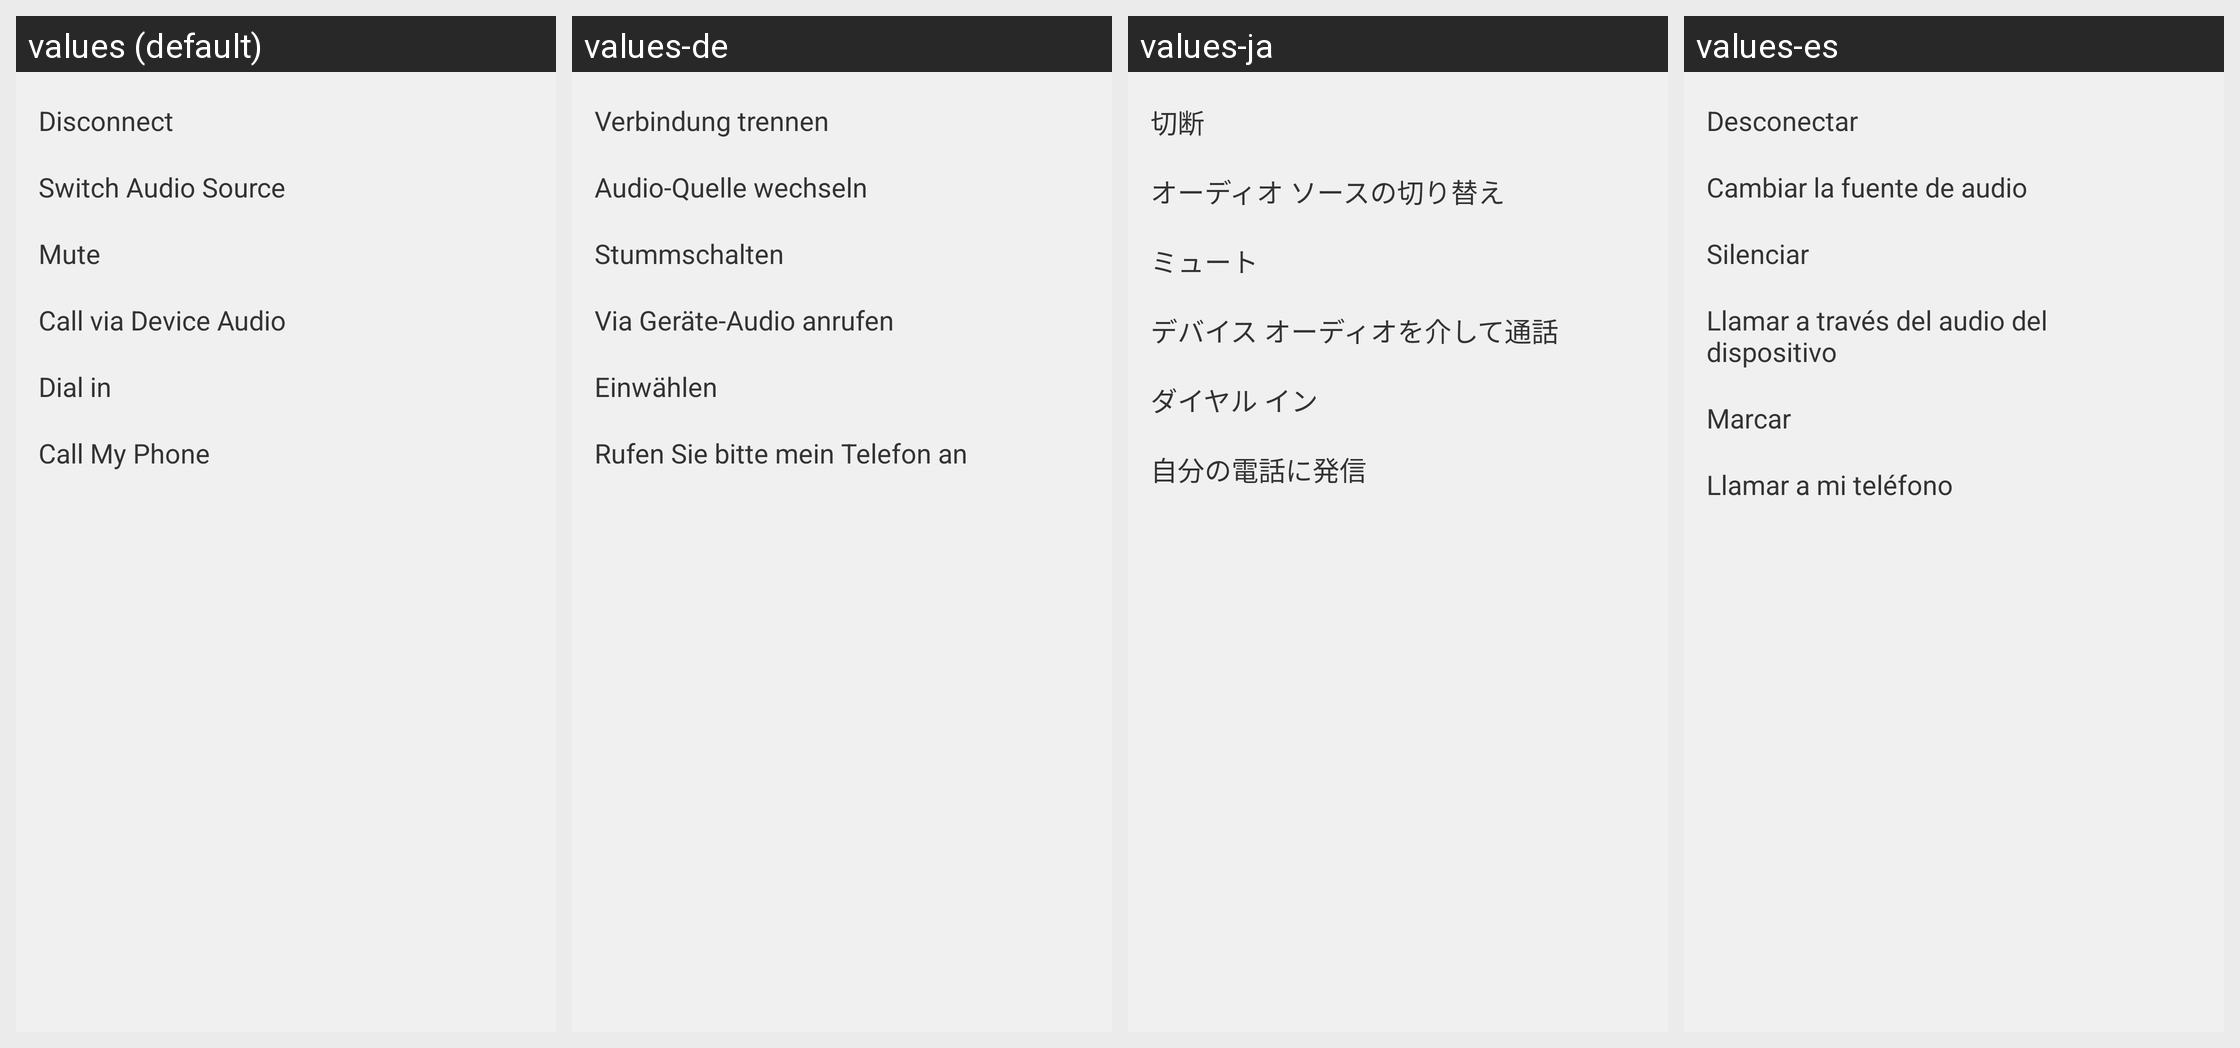

This grid shows one Android layout under several languages. Give, for every string resource on the screen, its name, the default text and each shown locale's text.
Android screen res/layout/zm_audio_tip.xml rendered under 4 locales, left to right: values (default), values-de, values-ja, values-es. Device: Nexus 5 (rendered at 1080×1920; each locale shown at half size, 540×960, under a caption strip naming it); theme AppTheme.
Other locales in the repository, not shown: values-bs, values-en, values-fr, values-gl, values-pt, values-ru, values-sr, values-zh, values-zh-rCN, values-zh-rHK, values-zh-rTW.
Strings drawn on this screen, with the default value and each locale's value (text and hints the layout hard-codes, and strings that could not be matched under every locale, appear in the picture but are not listed):

zm_btn_disconnect_voip
  values: Disconnect
  values-de: Verbindung trennen
  values-ja: 切断
  values-es: Desconectar

zm_btn_switch_audio_source
  values: Switch Audio Source
  values-de: Audio-Quelle wechseln
  values-ja: オーディオ ソースの切り替え
  values-es: Cambiar la fuente de audio

zm_btn_mute_phone
  values: Mute
  values-de: Stummschalten
  values-ja: ミュート
  values-es: Silenciar

zm_btn_call_via_voip
  values: Call via Device Audio
  values-de: Via Geräte-Audio anrufen
  values-ja: デバイス オーディオを介して通話
  values-es: Llamar a través del audio del dispositivo

zm_btn_dial_in
  values: Dial in
  values-de: Einwählen
  values-ja: ダイヤル イン
  values-es: Marcar

zm_callout_btn_callme_by_phone
  values: Call My Phone
  values-de: Rufen Sie bitte mein Telefon an
  values-ja: 自分の電話に発信
  values-es: Llamar a mi teléfono
